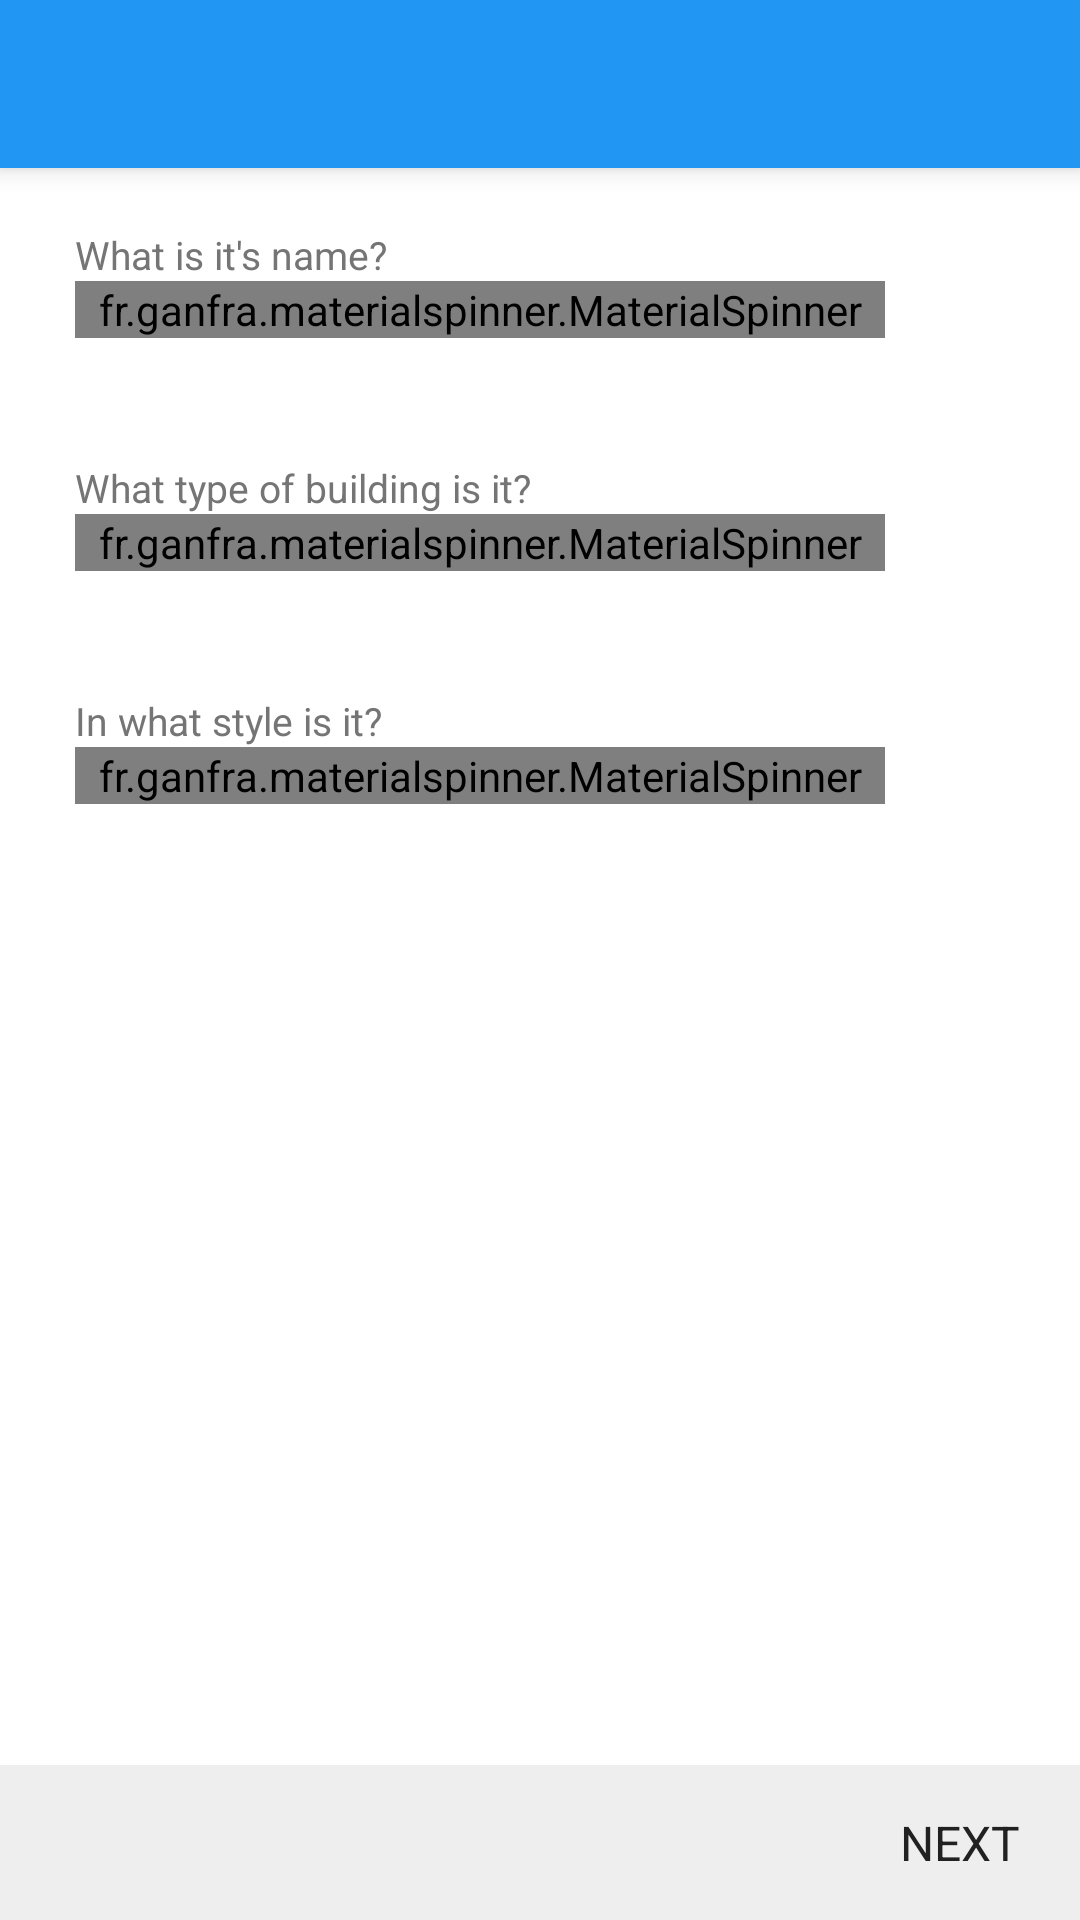

Layout XML and referenced resources for this Android screen:
<!-- AndroidManifest.xml: application theme AppTheme -->
<!-- res/layout/activity_basic_information_one.xml -->
<?xml version="1.0" encoding="utf-8"?>
<RelativeLayout xmlns:android="http://schemas.android.com/apk/res/android"
                android:layout_width="match_parent"
                android:layout_height="match_parent"
                xmlns:app="http://schemas.android.com/apk/res-auto"
                android:gravity="center_vertical"
                android:background="@color/divider">

    <android.support.v7.widget.Toolbar
            xmlns:android="http://schemas.android.com/apk/res/android"
            android:id="@+id/app_bar"
            android:layout_width="match_parent"
            android:layout_height="?attr/actionBarSize"
            android:background="@color/colorPrimary"
            android:title="@string/ttl_structure_information"
            android:paddingStart="25dp"
            android:paddingLeft="25dp"
            android:elevation="5sp"/>

        <LinearLayout xmlns:android="http://schemas.android.com/apk/res/android"
                      android:orientation="vertical"
                      android:layout_width="match_parent"
                      android:layout_height="match_parent"
                      android:layout_below="@+id/app_bar"
                      android:layout_alignParentStart="true"
                    android:background="@color/cardview_light_background">

            <LinearLayout
                    android:layout_width="match_parent"
                    android:layout_height="wrap_content"
                    android:orientation="vertical"
                    android:background="@color/cardview_light_background"
                    android:layout_below="@+id/app_bar">

                    <android.support.v7.widget.AppCompatTextView
                            android:text="@string/poi_name"
                            android:layout_width="match_parent"
                            android:layout_height="wrap_content"
                            android:id="@+id/textViewPoiName"
                            android:layout_marginStart="25dp"
                            android:layout_marginEnd="25dp"
                            android:layout_marginTop="20dp"
                            android:textSize="13sp"
                            android:textColor="@color/secondary_text"
                            android:focusable="true"
                            android:focusableInTouchMode="true"/>

                    <LinearLayout
                        android:layout_width="match_parent"
                        android:layout_height="wrap_content"
                        android:orientation="horizontal"
                        android:layout_marginStart="25dp"
                        android:layout_marginEnd="25dp">

                        <fr.ganfra.materialspinner.MaterialSpinner
                            android:id="@+id/spinnerName"
                            android:layout_width="match_parent"
                            android:layout_height="wrap_content"
                            app:ms_thickness="1dp"
                            app:ms_baseColor="@color/colorAccent"
                            app:ms_highlightColor="@color/colorPrimary"
                            android:layout_weight="6"/>

                        <ImageButton
                            android:layout_width="30dp"
                            android:layout_height="30dp"
                            android:background="@drawable/ic_add_circle_outline_black_24dp"
                            android:layout_gravity="center"
                            android:layout_marginLeft="10dp"
                            android:layout_marginBottom="10dp"/>
                    </LinearLayout>



                        <android.support.v7.widget.AppCompatTextView
                                android:text="@string/poi_architecture_type"
                                android:layout_width="match_parent"
                                android:layout_height="wrap_content"
                                android:id="@+id/textViewArchitectureType"
                                android:layout_marginStart="25dp"
                                android:layout_marginEnd="25dp"
                                android:layout_marginTop="20dp"
                                android:textSize="13sp"
                                android:textColor="@color/secondary_text"/>

                <LinearLayout
                    android:layout_width="match_parent"
                    android:layout_height="wrap_content"
                    android:orientation="horizontal"
                    android:layout_marginStart="25dp"
                    android:layout_marginEnd="25dp">

                    <fr.ganfra.materialspinner.MaterialSpinner
                        android:id="@+id/spinnerTypeOfArchitecture"
                        android:layout_width="match_parent"
                        android:layout_height="wrap_content"
                        app:ms_thickness="1dp"
                        app:ms_baseColor="@color/colorAccent"
                        app:ms_highlightColor="@color/colorPrimary"
                        android:layout_weight="6"/>

                    <ImageButton
                        android:layout_width="30dp"
                        android:layout_height="30dp"
                        android:background="@drawable/ic_add_circle_outline_black_24dp"
                        android:layout_gravity="center"
                        android:layout_marginLeft="10dp"
                        android:layout_marginBottom="10dp"/>
                </LinearLayout>

                        <android.support.v7.widget.AppCompatTextView
                                android:text="@string/poi_artistic_style"
                                android:layout_width="match_parent"
                                android:layout_height="wrap_content"
                                android:id="@+id/textViewArtisticStyle"
                                android:layout_marginStart="25dp"
                                android:layout_marginEnd="25dp"
                                android:layout_marginTop="20dp"
                                android:textSize="13sp"
                                android:textColor="@color/secondary_text"/>

                <LinearLayout
                    android:layout_width="match_parent"
                    android:layout_height="wrap_content"
                    android:orientation="horizontal"
                    android:layout_marginStart="25dp"
                    android:layout_marginEnd="25dp">

                    <fr.ganfra.materialspinner.MaterialSpinner
                        android:id="@+id/spinnerArtisticStyle"
                        android:layout_width="match_parent"
                        android:layout_height="wrap_content"
                        app:ms_thickness="1dp"
                        app:ms_baseColor="@color/colorAccent"
                        app:ms_highlightColor="@color/colorPrimary"
                        android:layout_weight="6"/>

                    <ImageButton
                        android:layout_width="30dp"
                        android:layout_height="30dp"
                        android:background="@drawable/ic_add_circle_outline_black_24dp"
                        android:layout_gravity="center"
                        android:layout_marginLeft="10dp"
                        android:layout_marginBottom="10dp"/>
                </LinearLayout>
            </LinearLayout>
        </LinearLayout>

    <LinearLayout
            android:layout_width="match_parent"
            android:layout_height="wrap_content"
            android:layout_alignParentBottom="true"
            android:padding="15dp"
            android:background="#EEEEEE"
            android:id="@+id/linearLayout">

        <ImageView
                android:id="@+id/backBtn"
                android:layout_width="wrap_content"
                android:layout_height="wrap_content"
                android:src="@drawable/ic_navigate_next_black_24dp"
                android:rotation="180"/>

        <View
                android:layout_width="0dp"
                android:layout_height="0dp"
                android:layout_weight="3"/>

        <LinearLayout
                android:layout_width="wrap_content"
                android:layout_height="wrap_content"
                android:orientation="horizontal"
                android:id="@+id/nextBtn">
            <TextView
                    android:layout_width="wrap_content"
                    android:layout_height="wrap_content"
                    android:text="@string/poi_next"
                    android:textSize="16sp"
                    android:gravity="center"
                    android:layout_marginEnd="5dp"
                    android:textColor="@color/primary_text"
                    android:layout_gravity="center"/>

            <ImageView
                    android:layout_width="wrap_content"
                    android:layout_height="wrap_content"
                    android:src="@drawable/ic_navigate_next_black_24dp"
                    android:id="@+id/imageView3"
                    android:layout_gravity="center"/>
        </LinearLayout>


    </LinearLayout>
</RelativeLayout>
<!-- resources referenced by this layout -->
<resources>
  <color name="colorAccent">#607D8B</color>
  <color name="colorPrimary">#2196F3</color>
  <color name="divider">#BDBDBD</color>
  <color name="primary_text">#212121</color>
  <color name="secondary_text">#757575</color>
  <string name="poi_architecture_type">What type of building is it?</string>
  <string name="poi_artistic_style">In what style is it?</string>
  <string name="poi_name">What is it\'s name?</string>
  <string name="poi_next">NEXT</string>
  <string name="ttl_structure_information">Basic Structure Information</string>
  <style name="AppTheme" parent="Theme.AppCompat.Light.NoActionBar">
          
          <item name="colorPrimary">@color/colorPrimary</item>
          <item name="colorPrimaryDark">@color/colorPrimaryDark</item>
          <item name="colorAccent">@color/colorAccent</item>
          <item name="colorButtonNormal">@color/colorPrimary</item>
          <item name="android:textColorHint">@color/secondary_text</item>
      </style>
  <color name="colorPrimaryDark">#1976D2</color>
</resources>
